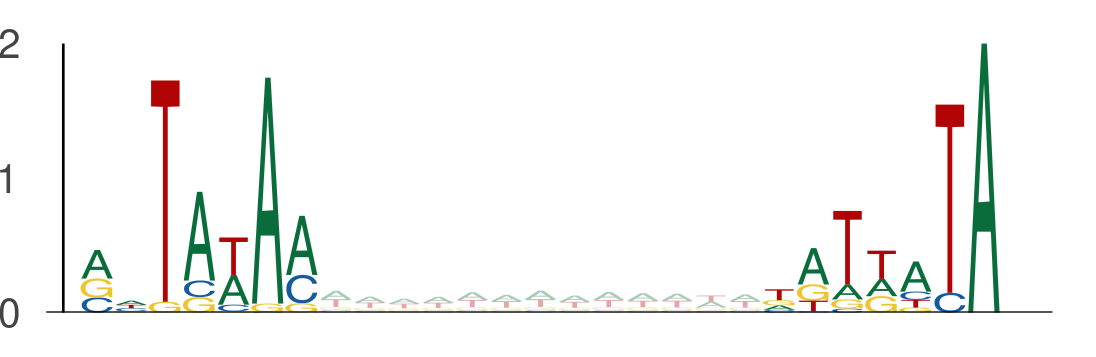

Data behind this chart, as committed beside it:
seq_index, start_position, end_position, is_reversed_complement
8659, 106, 113, 0
8659, 126, 133, 0
9328, 111, 118, 0
9328, 131, 138, 0
9328, 132, 139, 0
9328, 152, 159, 0
1101, 99, 106, 0
1101, 119, 126, 0
2782, 114, 121, 0
2782, 134, 141, 0
13270, 25, 32, 0
13270, 45, 52, 0
12345, 35, 42, 0
12345, 55, 62, 0
7314, 51, 58, 0
7314, 71, 78, 0
6763, 95, 102, 0
6763, 115, 122, 0
11016, 112, 119, 0
11016, 132, 139, 0
6989, 18, 25, 0
6989, 38, 45, 0
13391, 4, 11, 0
13391, 24, 31, 0
12840, 18, 25, 0
12840, 38, 45, 0
7512, 121, 128, 0
7512, 141, 148, 0
6019, 104, 111, 0
6019, 124, 131, 0
12122, 26, 33, 0
12122, 46, 53, 0
7106, 26, 33, 0
7106, 46, 53, 0
8233, 59, 66, 0
8233, 79, 86, 0
11960, 25, 32, 0
11960, 45, 52, 0
3119, 27, 34, 0
3119, 47, 54, 0
4546, 91, 98, 0
4546, 111, 118, 0
4546, 86, 93, 0
4546, 106, 113, 0
9480, 56, 63, 0
9480, 76, 83, 0
8311, 124, 131, 0
8311, 144, 151, 0
4428, 39, 46, 0
4428, 59, 66, 0
213, 76, 83, 0
213, 96, 103, 0
12740, 7, 14, 0
12740, 27, 34, 0
8944, 20, 27, 0
8944, 40, 47, 0
6036, 131, 138, 0
6036, 151, 158, 0
2406, 78, 85, 0
2406, 98, 105, 0
... 2,306 more rows
